The GitHub repository eljega/ServilletaAI contains a labelled image folder "dataset" with 3 categories: buenas, desconocido, rotas. Examples follow, each with its label.

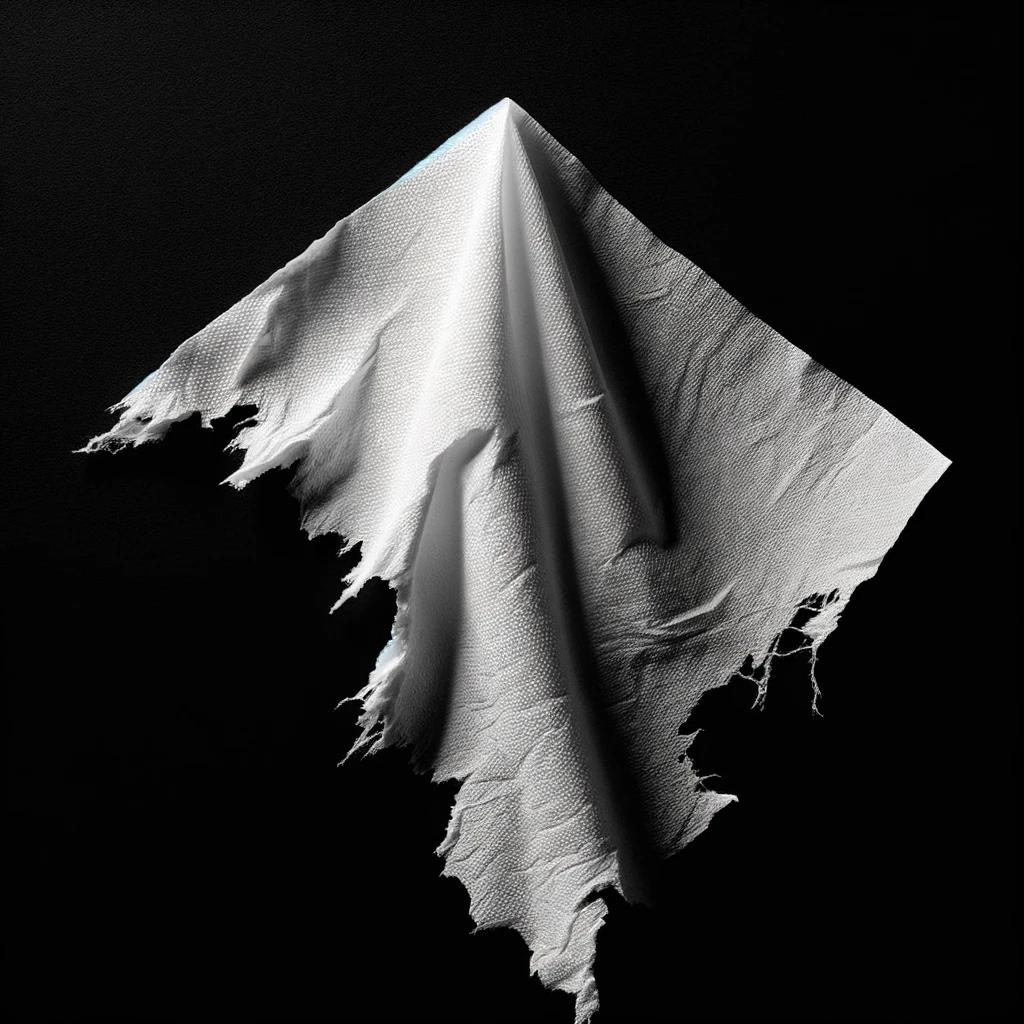
Label: rotas

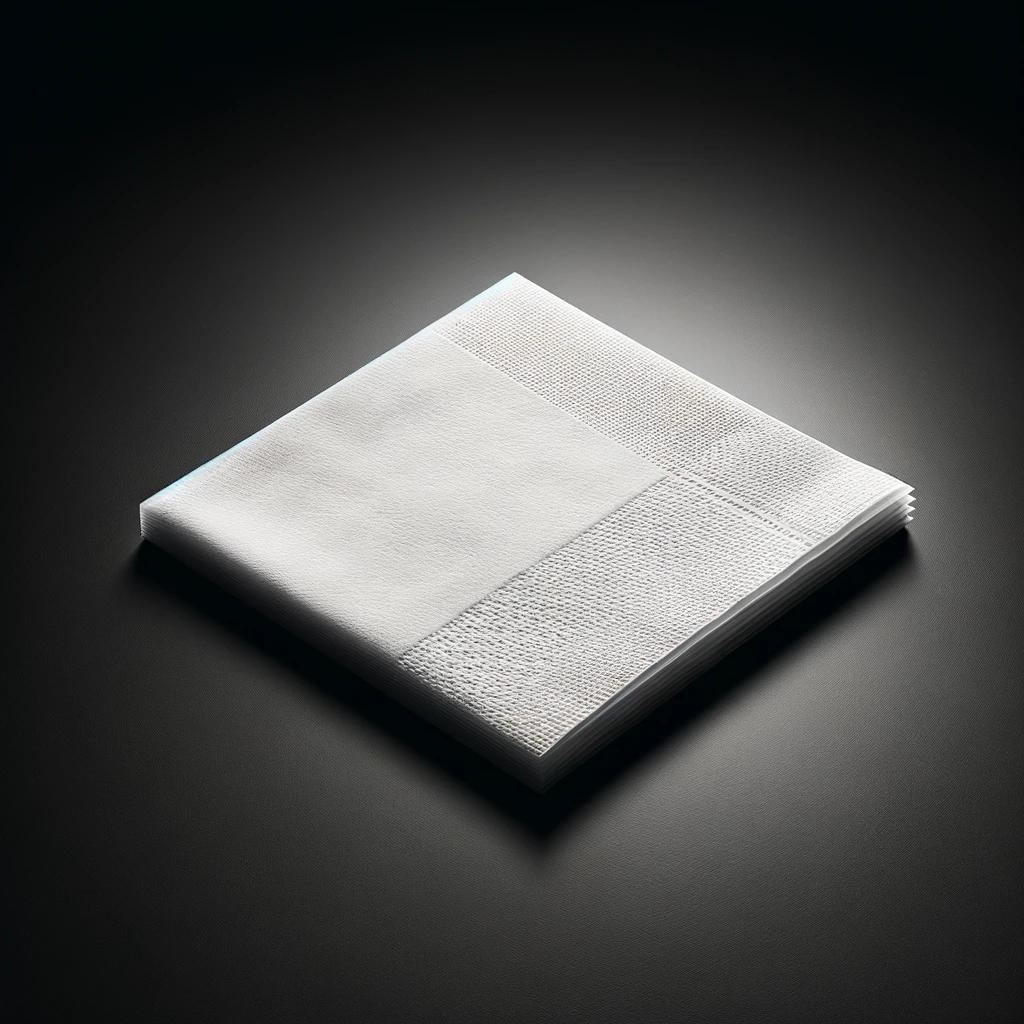
Label: buenas

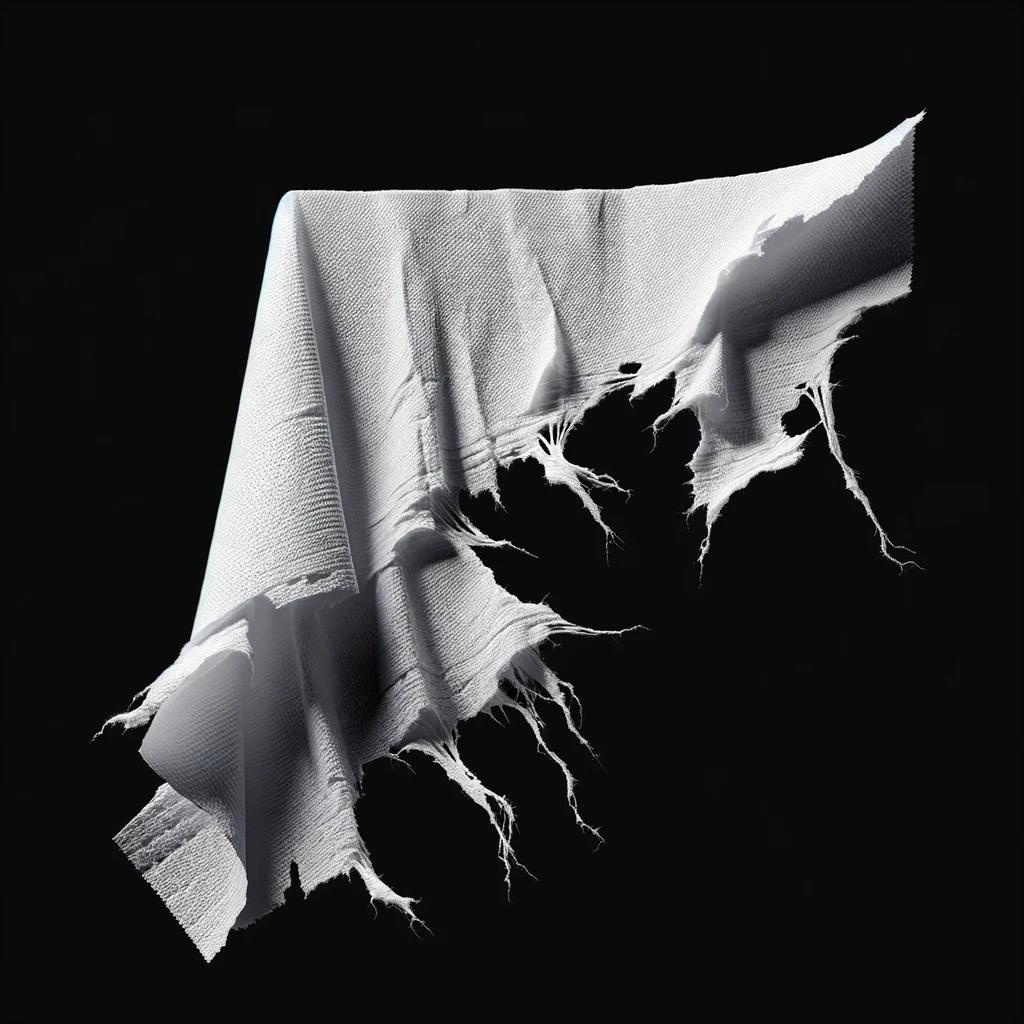
Label: rotas

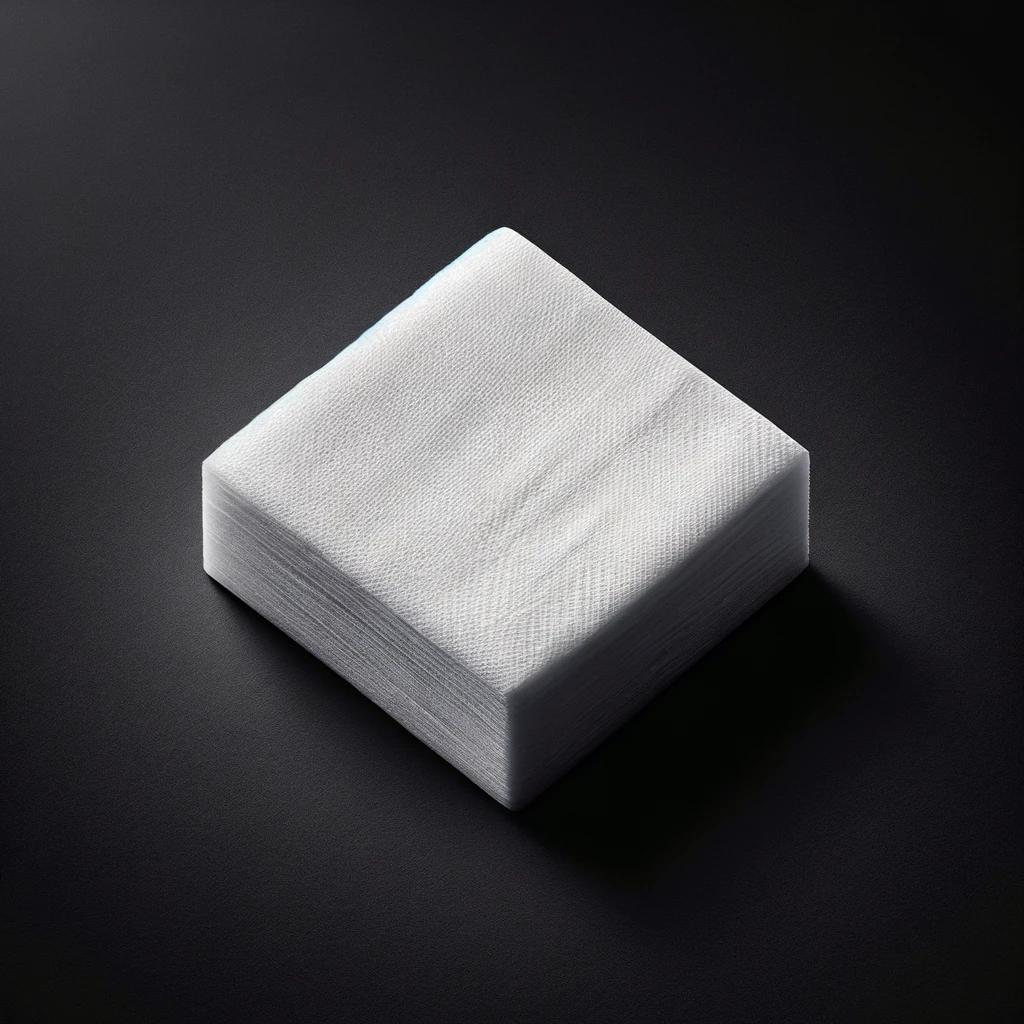
Label: buenas

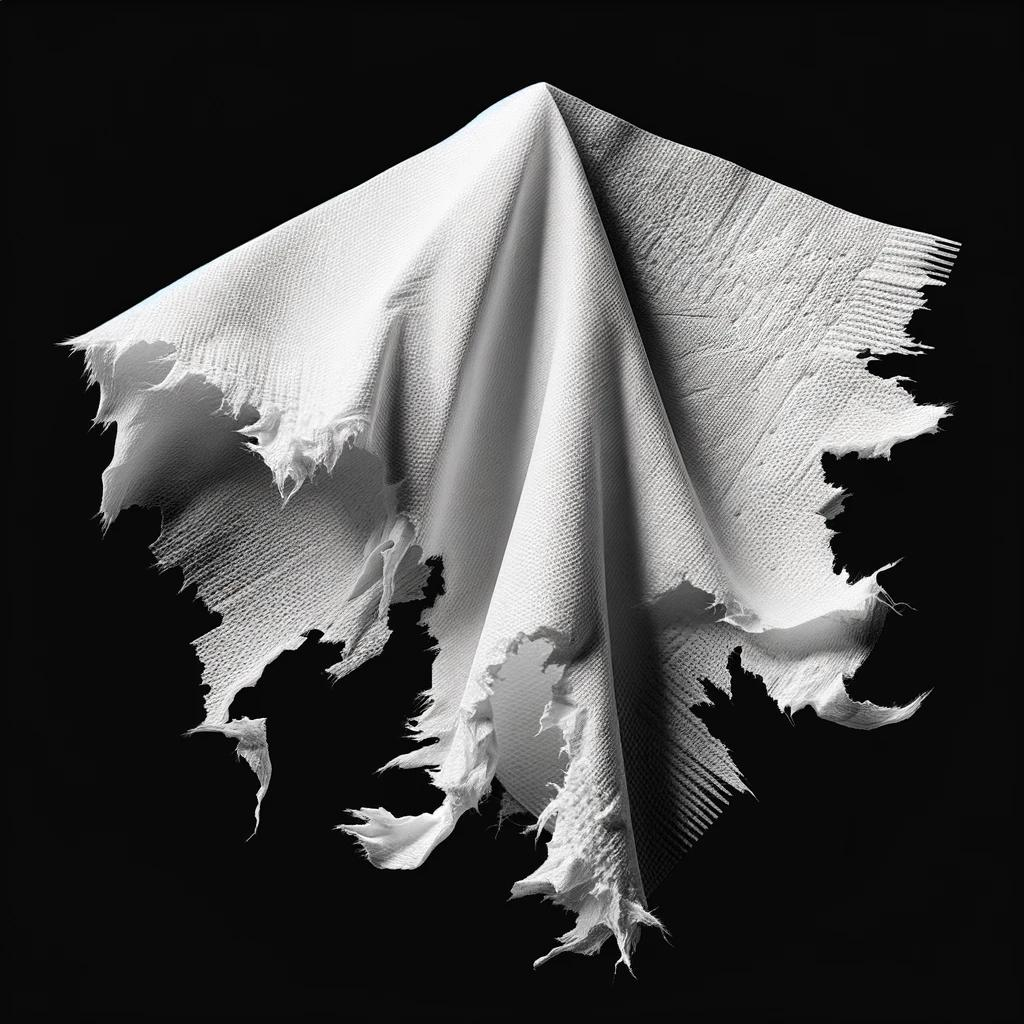
Label: rotas

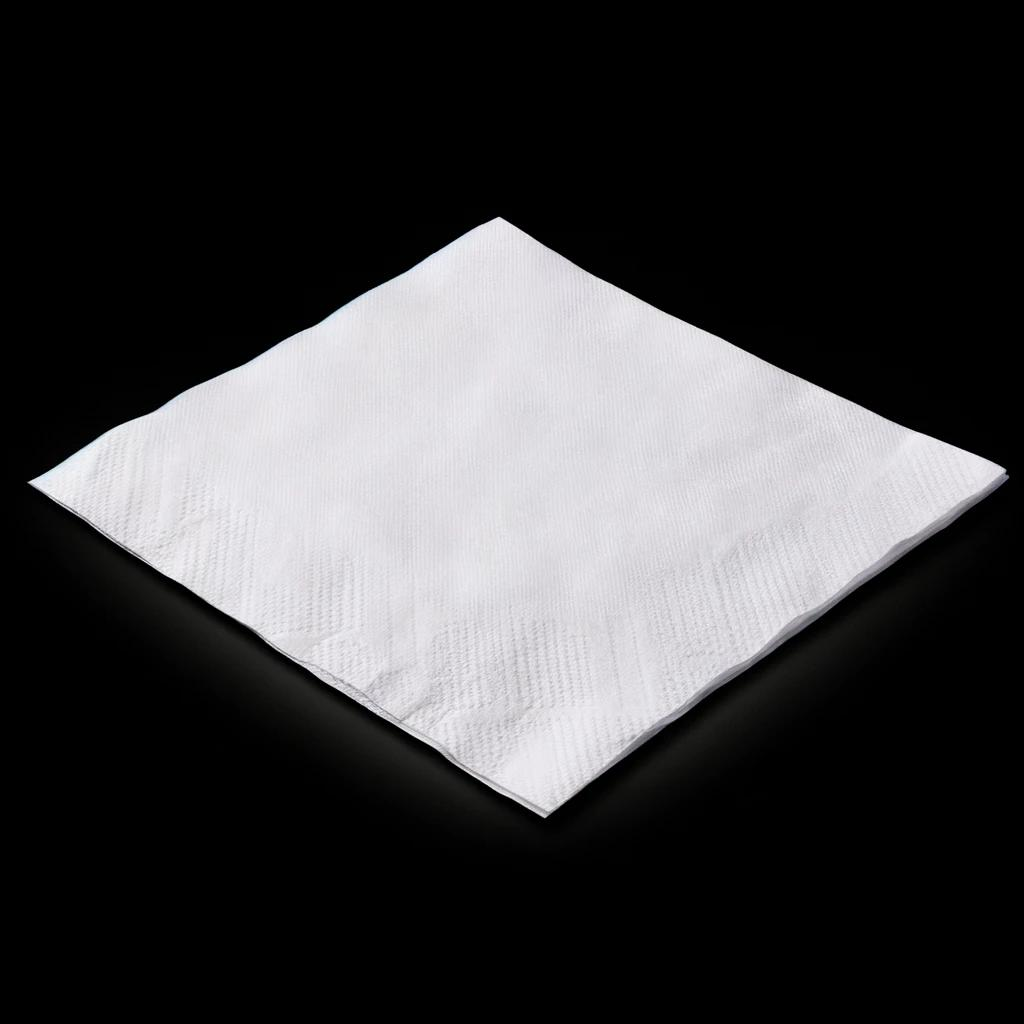
Label: buenas
